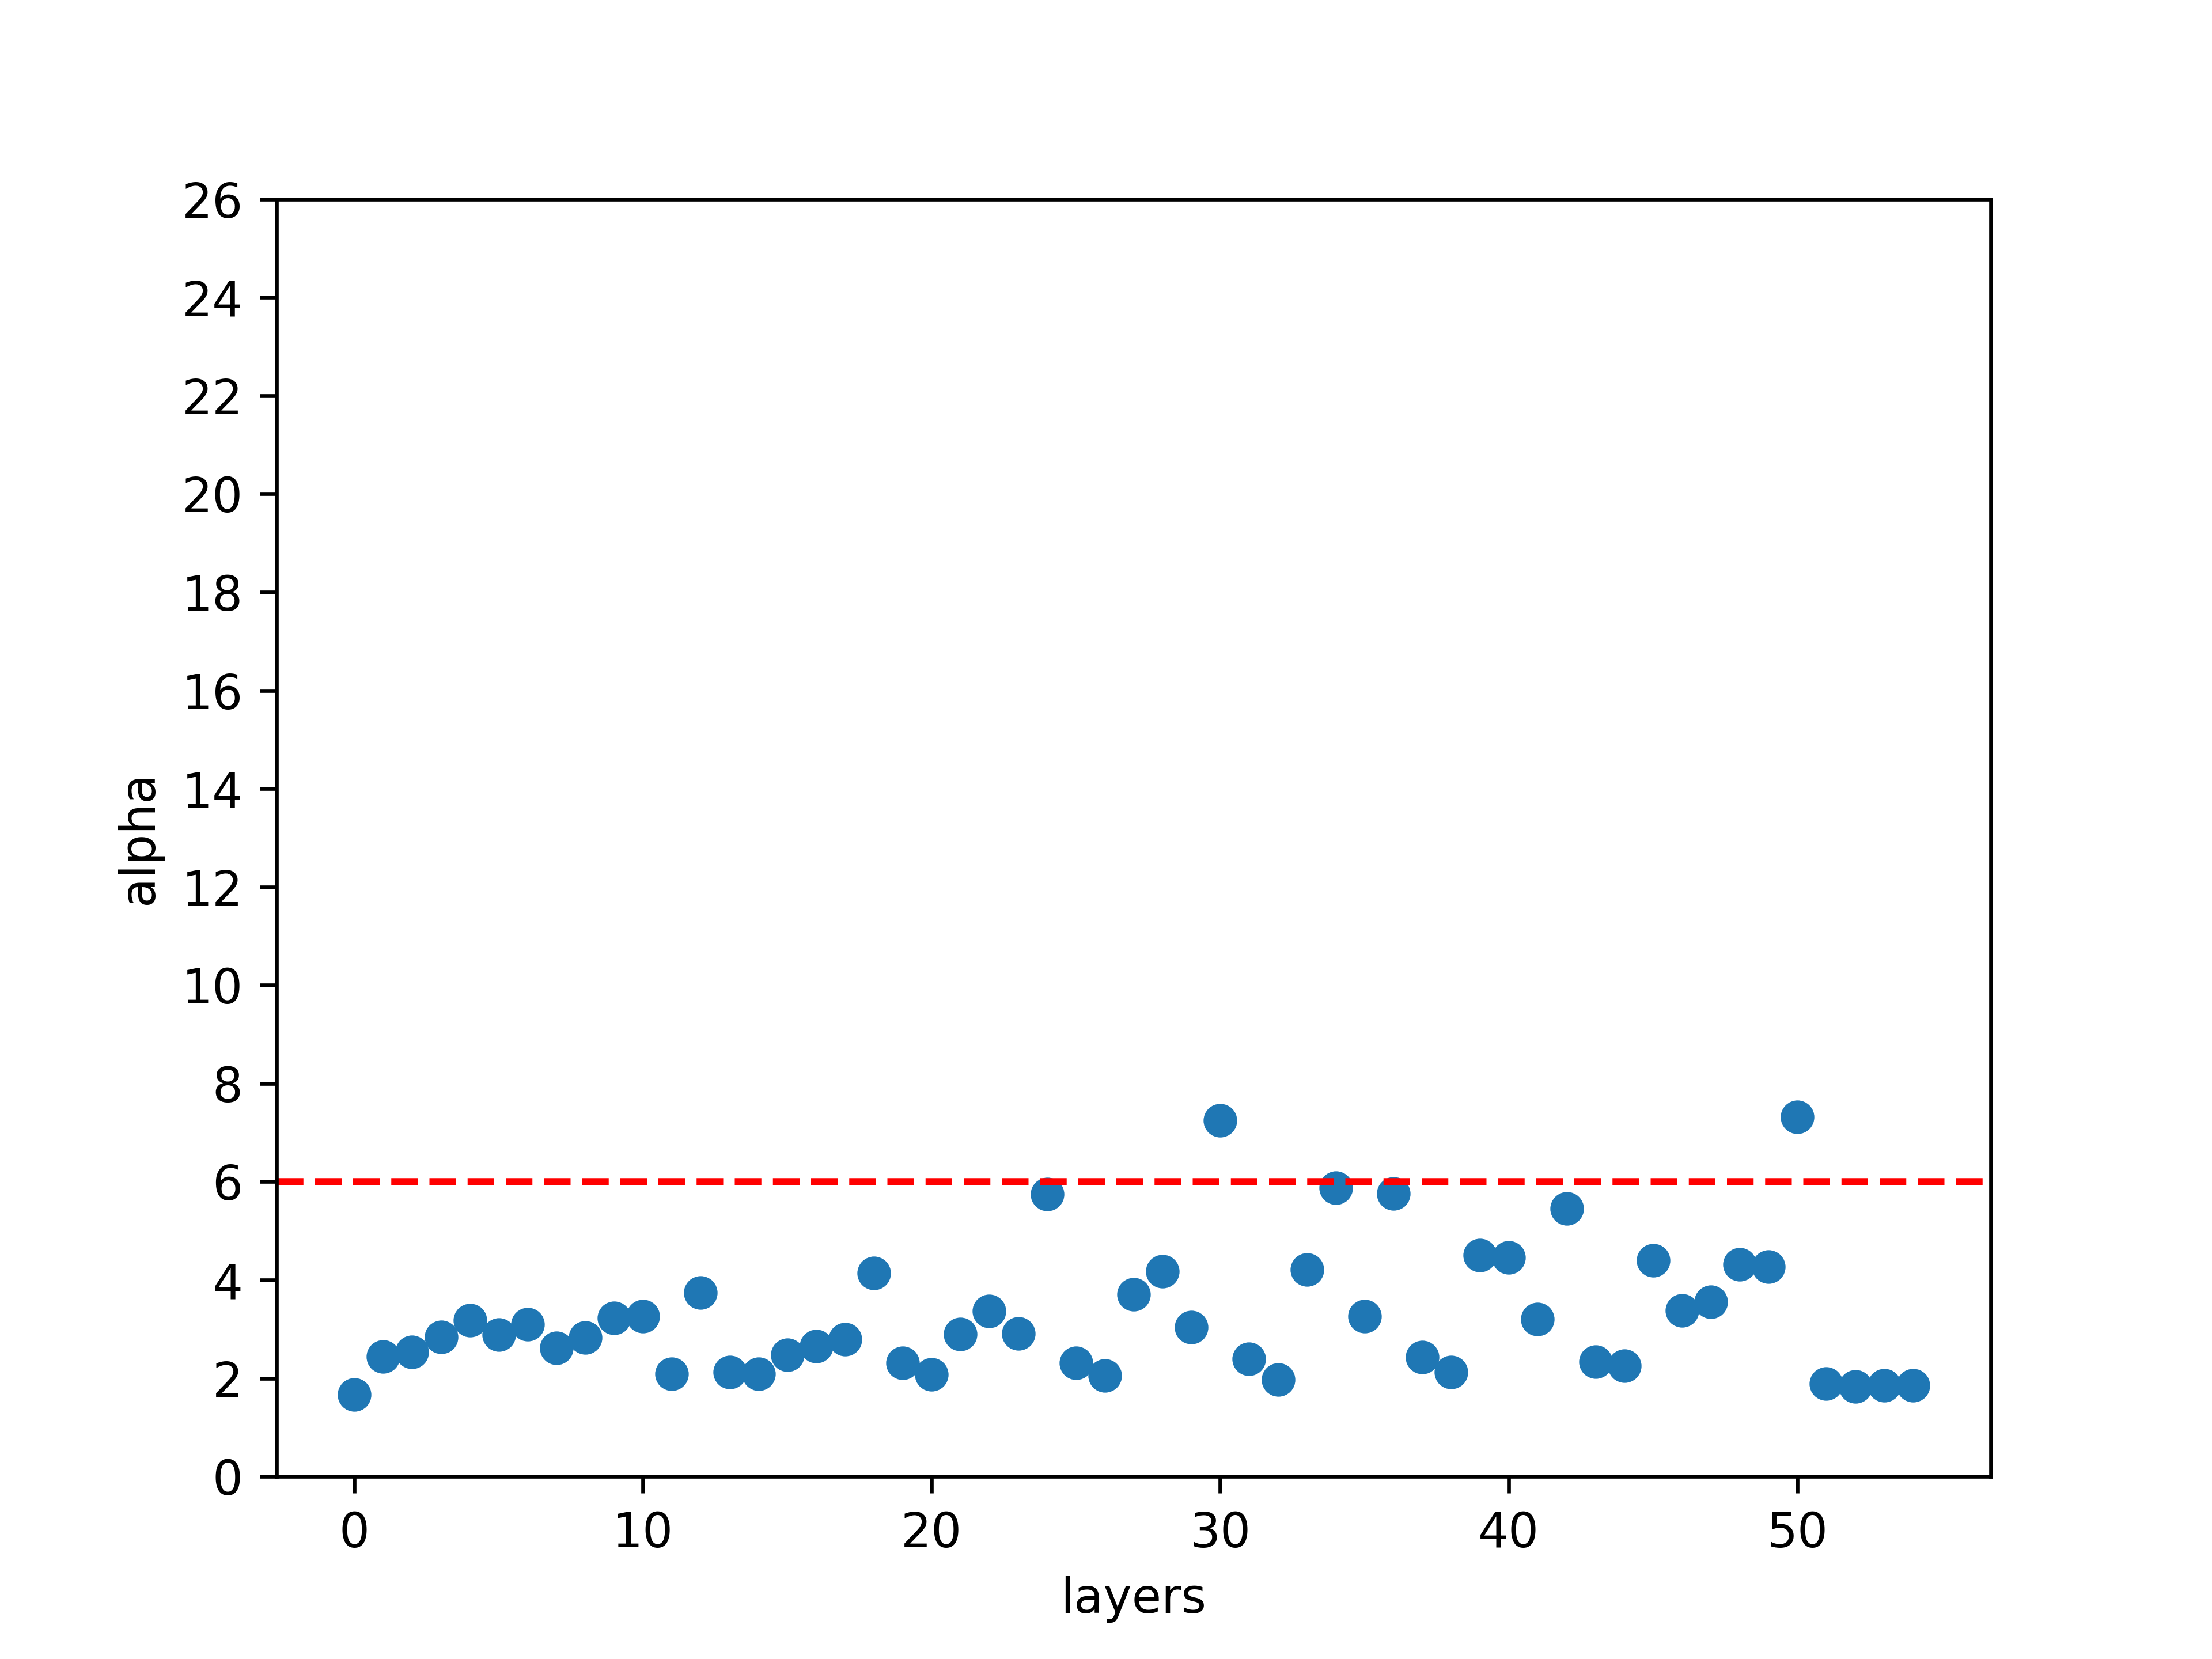

Source data for this figure (header and first rows):
layer_id, name, D, M, N, Q, alpha, alpha_weighted, entropy, has_esd, lambda_max, layer_type, log_alpha_norm, log_norm, log_spectral_norm, longname, matrix_rank, norm, num_evals, num_pl_spikes, rank_loss, rf, sigma, spectral_norm
5, Embedding, 0.0812, 316, 701, 2.218, 1.672, 3.672, 0.2927, True, 157.4, embedding, 3.687, 2.332, 2.197, transformer.bert.embeddings.position_emb…, 316, 215, 316, 10, 0, 1, 0.2124, 157.4
14, Linear, 0.07711, 316, 316, 1.0, 2.445, 1.679, 0.8415, True, 4.861, dense, 2.156, 1.804, 0.6867, transformer.bert.encoder.layer.0.attenti…, 316, 63.64, 316, 104, 0, 1, 0.1417, 4.861
15, Linear, 0.04072, 316, 316, 1.0, 2.533, 1.381, 0.8622, True, 3.508, dense, 2.062, 1.862, 0.545, transformer.bert.encoder.layer.0.attenti…, 316, 72.74, 316, 78, 0, 1, 0.1736, 3.508
16, Linear, 0.08539, 316, 316, 1.0, 2.845, 1.995, 0.8297, True, 5.026, dense, 2.277, 1.668, 0.7012, transformer.bert.encoder.layer.0.attenti…, 316, 46.58, 316, 77, 0, 1, 0.2102, 5.026
19, Linear, 0.07412, 316, 316, 1.0, 3.178, 2.546, 0.8529, True, 6.326, dense, 2.56, 1.652, 0.8011, transformer.bert.encoder.layer.0.attenti…, 316, 44.9, 316, 66, 0, 1, 0.268, 6.326
23, Linear, 0.04915, 316, 3072, 9.722, 2.886, 2.784, 0.9032, True, 9.213, dense, 3.064, 2.035, 0.9644, transformer.bert.encoder.layer.0.interme…, 316, 108.4, 316, 129, 0, 1, 0.1661, 9.213
26, Linear, 0.0869, 316, 3072, 9.722, 3.093, 4.506, 0.9168, True, 28.61, dense, 4.514, 2.335, 1.457, transformer.bert.encoder.layer.0.output.…, 316, 216, 316, 177, 0, 1, 0.1573, 28.61
32, Linear, 0.05838, 316, 316, 1.0, 2.619, 2.539, 0.8337, True, 9.319, dense, 2.736, 1.975, 0.9694, transformer.bert.encoder.layer.1.attenti…, 316, 94.41, 316, 58, 0, 1, 0.2126, 9.319
33, Linear, 0.05437, 316, 316, 1.0, 2.827, 3.381, 0.8321, True, 15.71, dense, 3.583, 2.268, 1.196, transformer.bert.encoder.layer.1.attenti…, 316, 185.2, 316, 35, 0, 1, 0.3088, 15.71
34, Linear, 0.05948, 316, 316, 1.0, 3.227, 2.048, 0.8824, True, 4.313, dense, 2.11, 1.629, 0.6348, transformer.bert.encoder.layer.1.attenti…, 316, 42.6, 316, 78, 0, 1, 0.2521, 4.313
37, Linear, 0.08493, 316, 316, 1.0, 3.259, 1.762, 0.8938, True, 3.472, dense, 1.895, 1.626, 0.5405, transformer.bert.encoder.layer.1.attenti…, 316, 42.26, 316, 79, 0, 1, 0.2542, 3.472
41, Linear, 0.06842, 316, 3072, 9.722, 2.093, 3.137, 0.8278, True, 31.54, dense, 3.161, 2.109, 1.499, transformer.bert.encoder.layer.1.interme…, 316, 128.6, 316, 12, 0, 1, 0.3156, 31.54
44, Linear, 0.09971, 316, 3072, 9.722, 3.739, 4.395, 0.9695, True, 14.98, dense, 4.44, 2.408, 1.175, transformer.bert.encoder.layer.1.output.…, 316, 255.9, 316, 156, 0, 1, 0.2193, 14.98
50, Linear, 0.08643, 316, 316, 1.0, 2.12, 2.278, 0.7437, True, 11.87, dense, 2.725, 1.99, 1.074, transformer.bert.encoder.layer.2.attenti…, 316, 97.66, 316, 123, 0, 1, 0.101, 11.87
51, Linear, 0.04823, 316, 316, 1.0, 2.088, 2.401, 0.7428, True, 14.11, dense, 2.951, 2.123, 1.15, transformer.bert.encoder.layer.2.attenti…, 316, 132.8, 316, 112, 0, 1, 0.1028, 14.11
52, Linear, 0.05611, 316, 316, 1.0, 2.476, 2.146, 0.7338, True, 7.358, dense, 2.172, 1.462, 0.8668, transformer.bert.encoder.layer.2.attenti…, 316, 28.95, 316, 67, 1, 1, 0.1804, 7.358
55, Linear, 0.116, 316, 316, 1.0, 2.649, 2.688, 0.7653, True, 10.34, dense, 2.799, 1.711, 1.015, transformer.bert.encoder.layer.2.attenti…, 316, 51.42, 316, 94, 1, 1, 0.1701, 10.34
59, Linear, 0.0645, 316, 3072, 9.722, 2.798, 4.117, 0.8276, True, 29.6, dense, 4.127, 2.118, 1.471, transformer.bert.encoder.layer.2.interme…, 316, 131.1, 316, 158, 0, 1, 0.1431, 29.6
62, Linear, 0.09827, 316, 3072, 9.722, 4.138, 5.741, 0.9708, True, 24.4, dense, 5.746, 2.516, 1.387, transformer.bert.encoder.layer.2.output.…, 316, 328.3, 316, 157, 0, 1, 0.2505, 24.4
68, Linear, 0.08636, 316, 316, 1.0, 2.313, 2.763, 0.7185, True, 15.66, dense, 3.06, 1.98, 1.195, transformer.bert.encoder.layer.3.attenti…, 316, 95.52, 316, 109, 0, 1, 0.1257, 15.66
69, Linear, 0.05517, 316, 316, 1.0, 2.077, 2.414, 0.747, True, 14.53, dense, 2.91, 2.124, 1.162, transformer.bert.encoder.layer.3.attenti…, 316, 133, 316, 112, 0, 1, 0.1018, 14.53
70, Linear, 0.07836, 316, 316, 1.0, 2.897, 1.584, 0.8368, True, 3.522, dense, 1.645, 1.444, 0.5468, transformer.bert.encoder.layer.3.attenti…, 316, 27.78, 316, 59, 0, 1, 0.247, 3.522
73, Linear, 0.09628, 316, 316, 1.0, 3.363, 2.005, 0.883, True, 3.946, dense, 2.03, 1.611, 0.5961, transformer.bert.encoder.layer.3.attenti…, 316, 40.87, 316, 68, 0, 1, 0.2866, 3.946
77, Linear, 0.05778, 316, 3072, 9.722, 2.909, 3.754, 0.8806, True, 19.53, dense, 3.795, 2.133, 1.291, transformer.bert.encoder.layer.3.interme…, 316, 135.9, 316, 145, 0, 1, 0.1585, 19.53
80, Linear, 0.09106, 316, 3072, 9.722, 5.746, 4.33, 1.001, True, 5.668, dense, 4.568, 2.525, 0.7534, transformer.bert.encoder.layer.3.output.…, 316, 335, 316, 101, 0, 1, 0.4723, 5.668
86, Linear, 0.04797, 316, 316, 1.0, 2.311, 2.595, 0.7803, True, 13.27, dense, 2.764, 1.94, 1.123, transformer.bert.encoder.layer.4.attenti…, 316, 87.07, 316, 96, 1, 1, 0.1338, 13.27
87, Linear, 0.03188, 316, 316, 1.0, 2.056, 2.248, 0.7786, True, 12.41, dense, 2.767, 2.126, 1.094, transformer.bert.encoder.layer.4.attenti…, 316, 133.6, 316, 102, 0, 1, 0.1045, 12.41
88, Linear, 0.06052, 316, 316, 1.0, 3.706, 0.958, 0.9001, True, 1.813, dense, 1.021, 1.489, 0.2585, transformer.bert.encoder.layer.4.attenti…, 316, 30.85, 316, 44, 0, 1, 0.408, 1.813
91, Linear, 0.09343, 316, 316, 1.0, 4.174, 1.096, 0.9155, True, 1.83, dense, 1.142, 1.596, 0.2624, transformer.bert.encoder.layer.4.attenti…, 316, 39.48, 316, 48, 0, 1, 0.4582, 1.83
95, Linear, 0.06755, 316, 3072, 9.722, 3.034, 3.379, 0.9118, True, 12.99, dense, 3.471, 2.122, 1.114, transformer.bert.encoder.layer.4.interme…, 316, 132.4, 316, 130, 0, 1, 0.1784, 12.99
98, Linear, 0.08637, 316, 3072, 9.722, 7.243, 5.032, 1.004, True, 4.952, dense, 5.089, 2.538, 0.6948, transformer.bert.encoder.layer.4.output.…, 316, 345.3, 316, 73, 0, 1, 0.7307, 4.952
104, Linear, 0.03242, 316, 316, 1.0, 2.389, 3.021, 0.7775, True, 18.39, dense, 3.045, 1.921, 1.264, transformer.bert.encoder.layer.5.attenti…, 316, 83.39, 316, 85, 0, 1, 0.1506, 18.39
105, Linear, 0.04243, 316, 316, 1.0, 1.972, 1.96, 0.8001, True, 9.861, dense, 2.64, 2.152, 0.9939, transformer.bert.encoder.layer.5.attenti…, 316, 141.8, 316, 103, 0, 1, 0.09582, 9.861
106, Linear, 0.07094, 316, 316, 1.0, 4.208, 0.5568, 0.9043, True, 1.356, dense, 0.6856, 1.449, 0.1323, transformer.bert.encoder.layer.5.attenti…, 316, 28.14, 316, 37, 1, 1, 0.5273, 1.356
109, Linear, 0.07208, 316, 316, 1.0, 5.876, 0.5934, 0.9233, True, 1.262, dense, 0.6087, 1.579, 0.101, transformer.bert.encoder.layer.5.attenti…, 316, 37.93, 316, 30, 0, 1, 0.8903, 1.262
113, Linear, 0.07898, 316, 3072, 9.722, 3.261, 3.073, 0.939, True, 8.754, dense, 3.257, 2.134, 0.9422, transformer.bert.encoder.layer.5.interme…, 316, 136.3, 316, 130, 0, 1, 0.1983, 8.754
116, Linear, 0.1085, 316, 3072, 9.722, 5.759, 5.174, 1.001, True, 7.914, dense, 5.193, 2.548, 0.8984, transformer.bert.encoder.layer.5.output.…, 316, 353.2, 316, 103, 0, 1, 0.4689, 7.914
122, Linear, 0.04977, 316, 316, 1.0, 2.424, 3.566, 0.7035, True, 29.59, dense, 3.574, 1.958, 1.471, transformer.bert.encoder.layer.6.attenti…, 316, 90.8, 316, 91, 0, 1, 0.1493, 29.59
123, Linear, 0.03086, 316, 316, 1.0, 2.128, 2.359, 0.7719, True, 12.84, dense, 2.843, 2.101, 1.109, transformer.bert.encoder.layer.6.attenti…, 316, 126.3, 316, 90, 0, 1, 0.1189, 12.84
124, Linear, 0.09443, 316, 316, 1.0, 4.508, 0.03902, 0.9157, True, 1.02, dense, 0.1926, 1.473, 0.008655, transformer.bert.encoder.layer.6.attenti…, 316, 29.74, 316, 41, 1, 1, 0.5479, 1.02
127, Linear, 0.08401, 316, 316, 1.0, 4.456, 1.383, 0.9135, True, 2.044, dense, 1.404, 1.598, 0.3104, transformer.bert.encoder.layer.6.attenti…, 316, 39.62, 316, 44, 0, 1, 0.521, 2.044
131, Linear, 0.09254, 316, 3072, 9.722, 3.207, 3.199, 0.9459, True, 9.946, dense, 3.374, 2.2, 0.9977, transformer.bert.encoder.layer.6.interme…, 316, 158.5, 316, 150, 0, 1, 0.1802, 9.946
134, Linear, 0.1037, 316, 3072, 9.722, 5.454, 5.375, 0.9978, True, 9.672, dense, 5.429, 2.552, 0.9855, transformer.bert.encoder.layer.6.output.…, 316, 356.6, 316, 115, 0, 1, 0.4154, 9.672
140, Linear, 0.06829, 316, 316, 1.0, 2.34, 3.19, 0.6856, True, 23.08, dense, 3.37, 1.989, 1.363, transformer.bert.encoder.layer.7.attenti…, 316, 97.47, 316, 103, 1, 1, 0.132, 23.08
141, Linear, 0.04822, 316, 316, 1.0, 2.254, 2.866, 0.7446, True, 18.68, dense, 3.064, 2.021, 1.271, transformer.bert.encoder.layer.7.attenti…, 316, 105.1, 316, 95, 0, 1, 0.1287, 18.68
142, Linear, 0.07935, 316, 316, 1.0, 4.403, 0.4359, 0.9171, True, 1.256, dense, 0.533, 1.527, 0.099, transformer.bert.encoder.layer.7.attenti…, 316, 33.64, 316, 40, 0, 1, 0.5381, 1.256
145, Linear, 0.1054, 316, 316, 1.0, 3.377, 1.787, 0.8879, True, 3.381, dense, 1.91, 1.628, 0.5291, transformer.bert.encoder.layer.7.attenti…, 316, 42.46, 316, 72, 0, 1, 0.2802, 3.381
149, Linear, 0.09235, 316, 3072, 9.722, 3.553, 3.974, 0.9586, True, 13.13, dense, 4.039, 2.324, 1.118, transformer.bert.encoder.layer.7.interme…, 316, 210.8, 316, 141, 0, 1, 0.215, 13.13
152, Linear, 0.09721, 316, 3072, 9.722, 4.313, 6.265, 0.9722, True, 28.36, dense, 6.268, 2.577, 1.453, transformer.bert.encoder.layer.7.output.…, 316, 377.9, 316, 149, 0, 1, 0.2714, 28.36
156, Linear, 0.1413, 316, 316, 1.0, 4.267, -1.234, 0.9314, True, 0.5139, dense, -0.04517, 1.604, -0.2891, transformer.bert.pooler.dense, 316, 40.15, 316, 61, 0, 1, 0.4183, 0.5139
159, Linear, 0.1433, 316, 316, 1.0, 7.313, 0.7981, 0.9314, True, 1.286, dense, 1.784, 2.021, 0.1091, transformer.cls_embedding.0, 316, 104.9, 316, 30, 0, 1, 1.153, 1.286
162, Linear, 0.04189, 700, 2100, 3.0, 1.89, 5.541, 0.6674, True, 853.6, dense, 5.678, 3.523, 2.931, imf1_spatial_attention.qkv, 700, 3338, 700, 50, 0, 1, 0.1259, 853.6
165, Linear, 0.023, 700, 2100, 3.0, 1.832, 5.141, 0.7193, True, 639.5, dense, 5.565, 3.691, 2.806, imf2_spatial_attention.qkv, 700, 4906, 700, 445, 0, 1, 0.03946, 639.5
168, Linear, 0.03129, 700, 2100, 3.0, 1.85, 5.201, 0.7138, True, 647.1, dense, 5.677, 3.721, 2.811, imf3_spatial_attention.qkv, 700, 5256, 700, 388, 0, 1, 0.04317, 647.1
171, Linear, 0.02084, 700, 2100, 3.0, 1.85, 4.947, 0.7222, True, 472.3, dense, 5.558, 3.679, 2.674, imf4_spatial_attention.qkv, 700, 4781, 700, 417, 0, 1, 0.04162, 472.3
